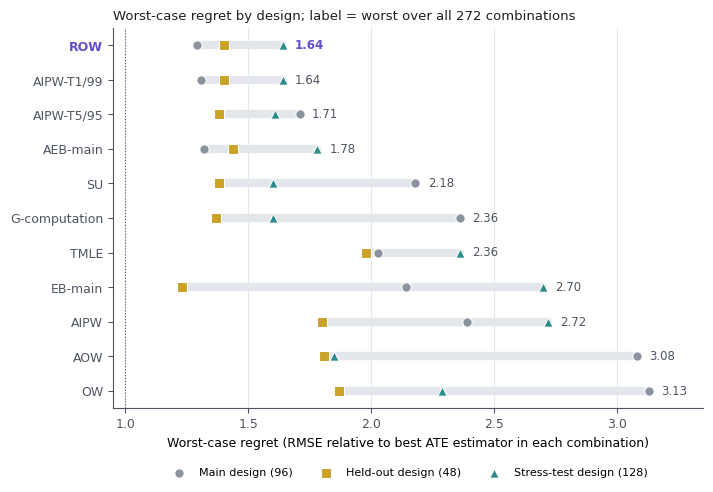

Python code for this plot: (Note: this script raises an exception after producing the figure.)
import matplotlib; matplotlib.use("Agg"); import matplotlib.pyplot as plt
INK, INK2, GRID, ROW = "#1B1F24", "#4E5560", "#E3E6EA", "#5E4FC9"
plt.rcParams.update({"font.family":"DejaVu Sans","font.size":9,"axes.spines.top":False,"axes.spines.right":False,"axes.edgecolor":INK2,"xtick.color":INK2,"ytick.color":INK2})
R={"ROW":(1.29,1.40,1.64),"AIPW-T1/99":(1.31,1.40,1.64),"AIPW-T5/95":(1.71,1.38,1.61),"AEB-main":(1.32,1.44,1.78),"SU":(2.18,1.38,1.60),
"G-computation":(2.36,1.37,1.60),"TMLE":(2.03,1.98,2.36),"EB-main":(2.14,1.23,2.70),"AIPW":(2.39,1.80,2.72),"AOW":(3.08,1.81,1.85),"OW":(3.13,1.87,2.29)}
order=sorted(R,key=lambda m:(max(R[m]),m!="ROW"))
fig,ax=plt.subplots(figsize=(7.2,5.0))
mk=[("o","#8C93A0","Main design (96)"),("s","#C9A227","Held-out design (48)"),("^","#2E8B8B","Stress-test design (128)")]
for i,m in enumerate(order):
    v=R[m]; col=ROW if m=="ROW" else INK2
    ax.plot([min(v),max(v)],[i,i],color=GRID,lw=6,solid_capstyle="round",zorder=1)
    for j,(s,c,l) in enumerate(mk): ax.scatter(v[j],i,marker=s,s=46,color=c,edgecolor="white",linewidth=0.8,zorder=3,label=l if i==0 else None)
    ax.text(max(v)+0.05,i,f"{max(v):.2f}",va="center",fontsize=8.5,color=col,fontweight="bold" if m=="ROW" else "normal")
ax.set_yticks(range(len(order))); ax.set_yticklabels(order)
for t in ax.get_yticklabels():
    if t.get_text()=="ROW": t.set_color(ROW); t.set_fontweight("bold")
ax.invert_yaxis(); ax.axvline(1,color=INK2,lw=0.8,ls=":"); ax.set_xlim(0.95,3.35); ax.grid(axis="x",color=GRID); ax.set_axisbelow(True)
ax.set_xlabel("Worst-case regret (RMSE relative to best ATE estimator in each combination)")
ax.legend(frameon=False,fontsize=8,loc="upper center",bbox_to_anchor=(0.5,-0.13),ncol=3); ax.set_title("Worst-case regret by design; label = worst over all 272 combinations",fontsize=9.5,color=INK,loc="left")
fig.tight_layout(); fig.savefig("/home/claude/fig2_worst_case.png",dpi=220,facecolor="white")
